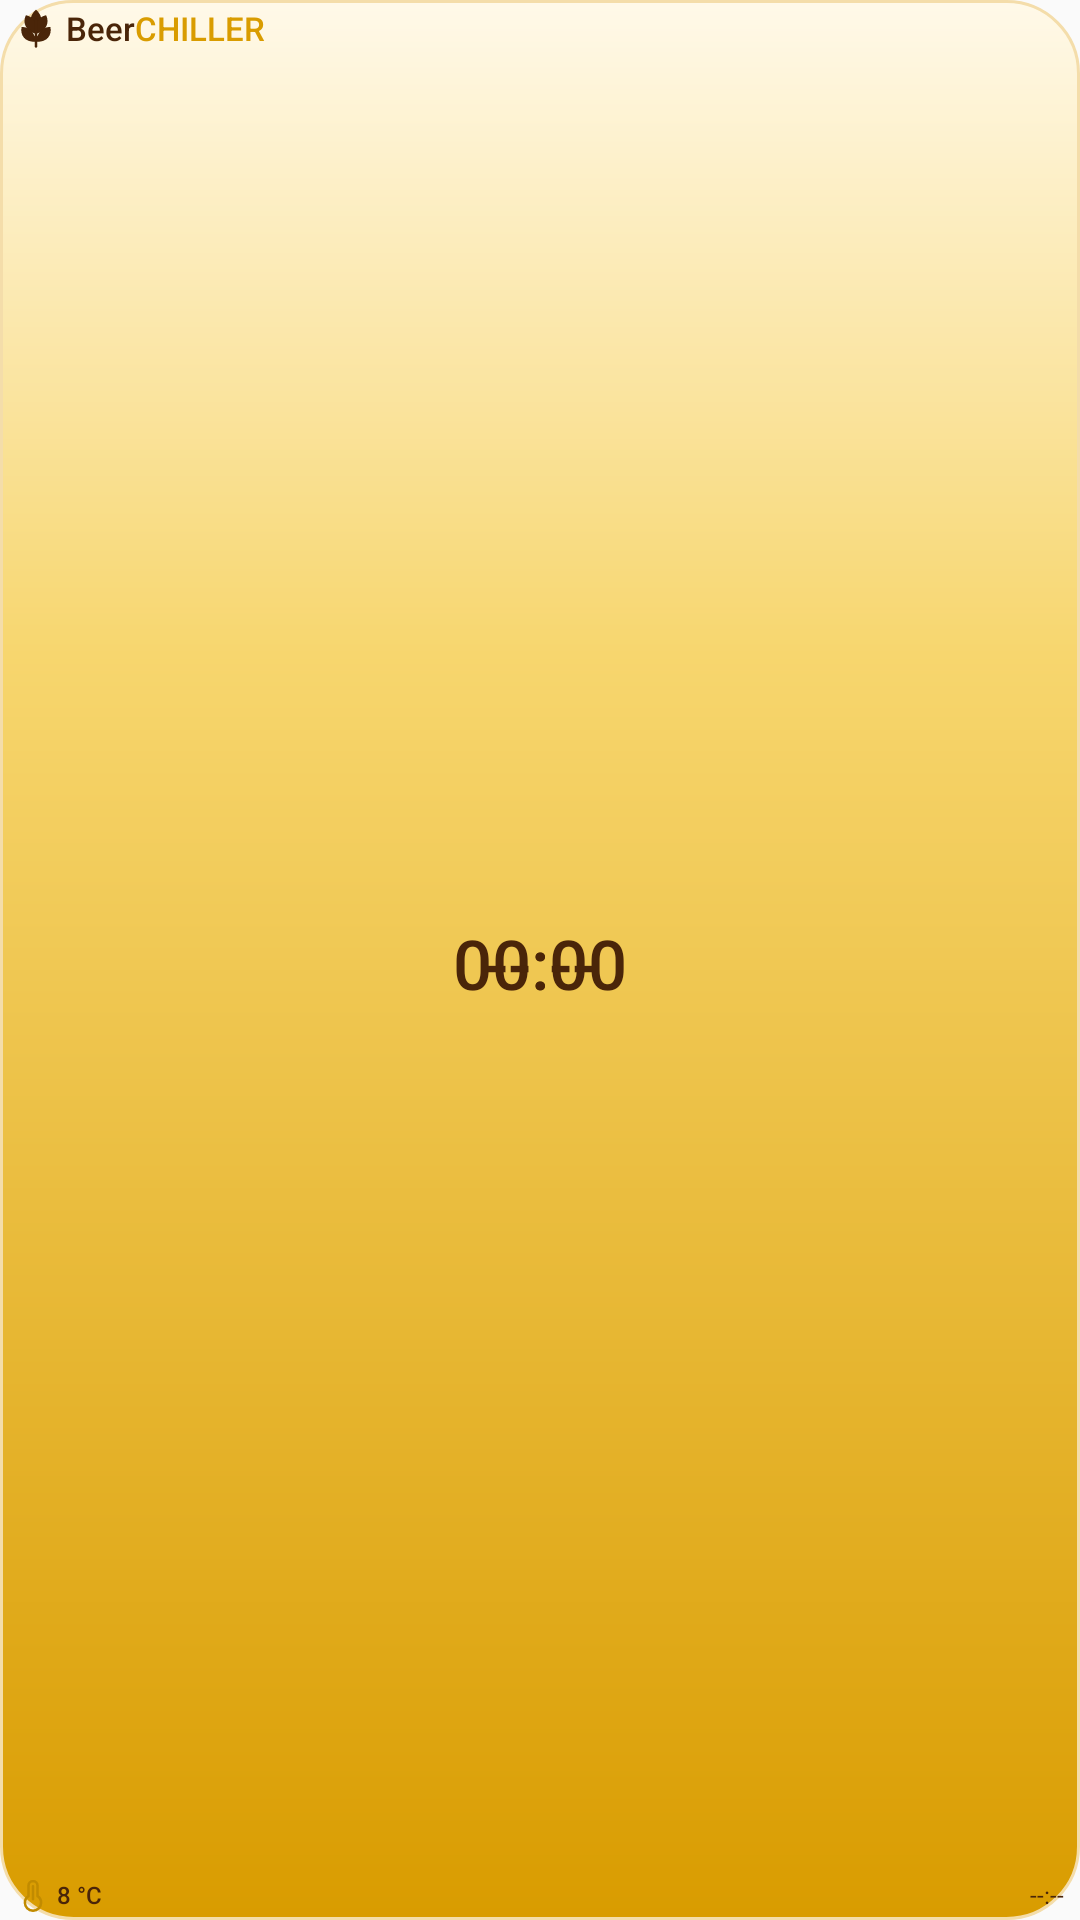

Here is an Android app screen rendered from its layout file. Give the layout XML and the strings, colors and styles it references.
<!-- AndroidManifest.xml: application theme Theme.HelloWorld -->
<!-- res/layout/widget_timer.xml -->
<?xml version="1.0" encoding="utf-8"?>
<LinearLayout xmlns:android="http://schemas.android.com/apk/res/android"
    android:id="@+id/widgetRoot"
    android:layout_width="match_parent"
    android:layout_height="match_parent"
    android:background="@drawable/widget_bg_beer"
    android:gravity="center_horizontal"
    android:orientation="vertical"
    android:paddingStart="5dp"
    android:paddingTop="2dp"
    android:paddingEnd="5dp"
    android:paddingBottom="2dp">

    <LinearLayout
        android:layout_width="match_parent"
        android:layout_height="15dp"
        android:gravity="center_vertical"
        android:orientation="horizontal">

        <ImageView
            android:id="@+id/widgetLogo"
            android:layout_width="14dp"
            android:layout_height="14dp"
            android:contentDescription="@string/app_name"
            android:src="@drawable/ic_hops_vr2" />

        <TextView
            android:id="@+id/widgetBeerText"
            android:layout_width="wrap_content"
            android:layout_height="wrap_content"
            android:layout_marginStart="3dp"
            android:fontFamily="sans-serif-medium"
            android:text="Beer"
            android:textColor="#4A2509"
            android:textSize="11sp" />

        <TextView
            android:id="@+id/widgetChillerText"
            android:layout_width="wrap_content"
            android:layout_height="wrap_content"
            android:fontFamily="sans-serif-medium"
            android:text="CHILLER"
            android:textColor="#D99C00"
            android:textSize="11sp" />
    </LinearLayout>

    <FrameLayout
        android:layout_width="match_parent"
        android:layout_height="0dp"
        android:layout_marginTop="0dp"
        android:layout_marginBottom="0dp"
        android:layout_weight="1">

        <ImageView
            android:id="@+id/widgetRing"
            android:layout_width="match_parent"
            android:layout_height="match_parent"
            android:layout_gravity="center"
            android:contentDescription="@string/remaining_time"
            android:scaleType="fitCenter" />

        <ImageView
            android:id="@+id/widgetIdleMug"
            android:layout_width="30dp"
            android:layout_height="30dp"
            android:layout_gravity="center"
            android:contentDescription="@string/app_name"
            android:src="@drawable/ic_beer_mug_button"
            android:visibility="gone" />

        <Chronometer
            android:id="@+id/widgetCountdown"
            android:layout_width="match_parent"
            android:layout_height="match_parent"
            android:countDown="true"
            android:fontFamily="sans-serif-medium"
            android:gravity="center"
            android:maxLines="1"
            android:textColor="#4A2509"
            android:textSize="23sp" />

        <TextView
            android:id="@+id/widgetIdleTime"
            android:layout_width="match_parent"
            android:layout_height="match_parent"
            android:fontFamily="sans-serif-medium"
            android:gravity="center"
            android:maxLines="1"
            android:text="--:--"
            android:textColor="#4A2509"
            android:textSize="23sp" />
    </FrameLayout>

    <LinearLayout
        android:id="@+id/widgetBottomRow"
        android:layout_width="match_parent"
        android:layout_height="13dp"
        android:gravity="center_vertical"
        android:orientation="horizontal">

        <ImageView
            android:id="@+id/widgetTemperatureIcon"
            android:layout_width="12dp"
            android:layout_height="12dp"
            android:layout_marginEnd="2dp"
            android:contentDescription="@string/current_temperature_short"
            android:src="@drawable/ic_temp_vr2" />

        <TextView
            android:id="@+id/widgetTarget"
            android:layout_width="0dp"
            android:layout_height="wrap_content"
            android:layout_weight="0.52"
            android:ellipsize="end"
            android:fontFamily="sans-serif-medium"
            android:gravity="start|center_vertical"
            android:maxLines="1"
            android:text="8 °C"
            android:textColor="#4A2509"
            android:textSize="8sp" />

        <TextView
            android:id="@+id/widgetEndTime"
            android:layout_width="0dp"
            android:layout_height="wrap_content"
            android:layout_weight="0.48"
            android:ellipsize="end"
            android:fontFamily="sans-serif"
            android:gravity="end|center_vertical"
            android:maxLines="1"
            android:text="--:--"
            android:textColor="#4A2509"
            android:textSize="8sp" />
    </LinearLayout>
</LinearLayout>
<!-- resources referenced by this layout -->
<resources>
  <!-- drawable ic_beer_mug_button (drawable) -->
  <?xml version="1.0" encoding="utf-8"?>
  <vector xmlns:android="http://schemas.android.com/apk/res/android"
      android:width="34dp"
      android:height="34dp"
      android:viewportWidth="24"
      android:viewportHeight="24">
      <path
          android:fillColor="@android:color/transparent"
          android:strokeColor="#FFFFFF"
          android:strokeWidth="1.7"
          android:strokeLineCap="round"
          android:strokeLineJoin="round"
          android:pathData="M7,8h9v12H7zM16,10h2.2a2.8,2.8 0,0 1,0 5.6H16M9,11v7M13,11v7" />
      <path
          android:fillColor="#FFFFFF"
          android:pathData="M7.5,6.8a2.2,2.2 0,0 1,4.1 -1.1a2.4,2.4 0,0 1,4.6 1.1c0,1.3 -1,2.2 -2.3,2.2H8.9C8.1,9 7.5,8.2 7.5,6.8z" />
  </vector>
  <!-- drawable ic_temp_vr2 (drawable) -->
  <?xml version="1.0" encoding="utf-8"?>
  <vector xmlns:android="http://schemas.android.com/apk/res/android"
      android:width="28dp"
      android:height="28dp"
      android:viewportWidth="28"
      android:viewportHeight="28">
      <path
          android:strokeColor="#C18B00"
          android:strokeWidth="2"
          android:strokeLineCap="round"
          android:strokeLineJoin="round"
          android:fillColor="@android:color/transparent"
          android:pathData="M14,4c-2,0 -3.5,1.6 -3.5,3.5v8.1c-1.7,1.1 -2.8,3 -2.8,5.1C7.7,24.2 10.5,27 14,27s6.3,-2.8 6.3,-6.3c0,-2.1 -1.1,-4 -2.8,-5.1V7.5C17.5,5.6 16,4 14,4zM14,8v10" />
  </vector>
  <!-- drawable widget_bg_beer (drawable) -->
  <?xml version="1.0" encoding="utf-8"?>
  <shape xmlns:android="http://schemas.android.com/apk/res/android" android:shape="rectangle">
      <gradient
          android:angle="270"
          android:centerColor="#F7D66E"
          android:centerY="0.34"
          android:endColor="#D99C00"
          android:startColor="#FFF9E9"
          android:type="linear" />
      <corners android:radius="24dp" />
      <stroke android:width="1dp" android:color="#F4DDAA" />
  </shape>
  <string name="app_name">BeerCHILLER</string>
  <string name="current_temperature_short">Temperature</string>
  <string name="remaining_time">Remaining time</string>
  <style name="Theme.HelloWorld" parent="android:Theme.Material.Light.NoActionBar">
          <item name="android:fontFamily">sans</item>
          <item name="android:colorAccent">#E8B923</item>
          <item name="android:windowFullscreen">false</item>
          <item name="android:windowNoTitle">true</item>
          <item name="android:windowActionBar">false</item>
          <item name="android:statusBarColor">@android:color/transparent</item>
          <item name="android:windowLightStatusBar">true</item>
      </style>
</resources>
